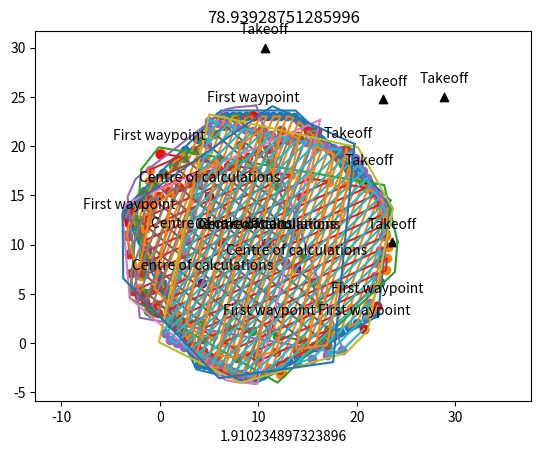

This chart was generated by the following Python code:
from __future__ import division, print_function

import time
import matplotlib.pyplot as plt
import math
import random

pi = 3.141592653589793
random.seed(time.time())

class Polygon:
    def __init__(self, vertices=None):
        self.vertices = vertices  # List of Point instances
        self.maximum = self.calculate_maximum_length()
        self.segments = self.calculate_segments()
        self.count = self.calculate_count()
        self.centroid = self.calculate_centroid()

    def calculate_centroid(self):
        x_sum = 0
        y_sum = 0
        for vertex in self.vertices:
            x_sum += vertex.x
            y_sum += vertex.y
        x_avg = x_sum / self.count
        y_avg = y_sum / self.count
        centroid = Point(x_avg, y_avg)
        return centroid

    def calculate_maximum_length(self):
        max_length = 0
        for vertex1_index in range(len(self.vertices)):
            for vertex2_index in range(len(self.vertices) - 1):
                if vertex1_index == vertex2_index:
                    continue
                vertex1 = self.vertices[vertex1_index]
                vertex2 = self.vertices[vertex2_index]
                length = calculate_distance_between_points(vertex1, vertex2)
                if length > max_length:
                    max_length = length
        return max_length

    def calculate_segments(self):
        segments = []
        for index in range(len(self.vertices)):
            vertex1 = self.vertices[index]
            vertex2 = self.vertices[(index + 1) % len(self.vertices)]
            new_segment = Segment(vertex1, vertex2)
            segments.append(new_segment)
        return segments

    def calculate_count(self):
        count = len(self.vertices)
        return count

    def contains(self, point=None):
        # Cast ray to the right and count how many intersections
        ray_end = create_point(point, self.maximum, 0)
        ray = Segment(point, ray_end)
        intersection_count = 0
        intersections = []
        for segment in self.segments:
            if do_segments_intersect(ray, segment):
                intersection_count += 1
                intersections.append(find_segment_intersection(ray, segment))

        # If no intersections, point not in the polygon
        if intersection_count == 0:
            return False

        # Filter out duplicate points
        indices_to_remove = []
        for index1, point1 in enumerate(intersections):
            for index2, point2 in enumerate(intersections):
                if index1 != index2 and point1.equals(point2):
                    indices_to_remove.append(index1)

        indices_to_remove.sort()
        for index in indices_to_remove:
            intersections.pop(index)

        # If odd intersection count, point is contained by polygon
        if intersection_count % 2 != 0:
            return True

        # If even intersection count, point is not with polygon
        return False


class Waypoint:
    def __init__(self, x=None, y=None):
        self.coords = Point(x, y)  # Point instance that stores location of waypoint
        self.centre_point = None  # Point instance
        self.entrance = None  # Point instance for where the Albatross starts turning
        self.exit = None  # Point instance for where the Albatross stops turning
        self.turn_direction = None  # "clockwise" or "counter_clockwise"
        self.curve_waypoints = None  # List of Point instances that are the interpolated points of the curve


class Segment:
    def __init__(self, start_point=None, end_point=None):
        self.start = start_point
        self.end = end_point

    def length(self):
        return calculate_distance_between_points(self.start, self.end)


class Point:
    def __init__(self, x=None, y=None):
        self.x = x  # Longitude
        self.y = y  # Latitude

    def magnitude(self, point=None):
        if point is None:
            return math.sqrt(self.x ** 2 + self.y ** 2)
        else:
            return math.sqrt(point.x ** 2 + point.y ** 2)

    def dot(self, point_2):
        return self.x * point_2.x + self.y * point_2.y

    def multiply(self, scalar):
        return Point(self.x * scalar, self.y * scalar)

    def equals(self, point=None):
        if self.x == point.x and self.y == point.y:
            return True
        return False


def calculate_distance_between_points(point_1=None, point_2=None):
    return math.sqrt((point_1.x - point_2.x) ** 2 + (point_1.y - point_2.y) ** 2)


class SearchPathGenerator:
    def __init__(self):
        pass

    # Input Data (points and boundaries)
    raw_waypoints = None  # List of rough waypoints to travel through
    search_area = None  # Polygon class instance that defines the boundary of the search area the plane will scan
    boundary = None  # Polygon class instance that defines the boundary that the path must remain in. Path can be on the boundary
    start_point = None  # Point where the Albatross takes off
    end_point = None  # Point where the Albatross should land

    # Input Parameters
    minimum_turn_radius = None  # The minimum turning radius of the plane at cruise speed in metres
    boundary_resolution = None  # A factor inversely proportional to the step size that the path will adjust to avoid the boundary
    boundary_tolerance = None  # The minimum distance from the boundary the path must remain
    orientation = None  # Desired axis of orientation set by the user or calculated as the most efficient
    curve_resolution = None  # How many waypoints per metre we want
    max_flight_time = None  # The maximum amount of flight time
    sensor_size = None  # (width, height) in mm
    focal_length = None  # Lens focal length in mm
    paint_overlap = None  # Minimum paint overlap required in terms of percentage. Must be less than 100%
    paint_radius = None  # The radius in metres around the plane that the cameras can see / paint
    layer_distance = None

    error = False

    # Output Data
    path_waypoints = None  # Generated list of Waypoint class instances that make up the search path
    flight_time = None  # Calculated (estimate) flight time for the given path

    def set_data(self, raw_waypoints=None, search_area=None, boundary=None):
        if raw_waypoints is not None:
            self.raw_waypoints = raw_waypoints
        if search_area is not None:
            self.search_area = search_area
        if boundary is not None:
            self.boundary = boundary

    def set_parameters(self, minimum_turn_radius=None, boundary_resolution=None, layer_distance=None, boundary_tolerance=None, curve_resolution=None, orientation=None, start_point=None, focal_length=None, sensor_size=None, paint_overlap=None):
        if minimum_turn_radius is not None:
            self.minimum_turn_radius = minimum_turn_radius
        if boundary_resolution is not None:
            self.boundary_resolution = boundary_resolution
        if boundary_tolerance is not None:
            self.boundary_tolerance = boundary_tolerance
        if curve_resolution is not None:
            self.curve_resolution = curve_resolution
        if orientation is not None:
            self.orientation = orientation
        if start_point is not None:
            self.start_point = start_point
        if focal_length is not None:
            self.focal_length = focal_length
        if sensor_size is not None:
            self.sensor_size = sensor_size
        if paint_overlap is not None:
            self.paint_overlap = paint_overlap
        if layer_distance is not None:
            self.layer_distance = layer_distance

    def generate_path(self, do_plot=True):
        # Pre-algorithm calculations
        self.paint_radius = calculate_viewing_radius(sensor_size=self.sensor_size, focal_length=self.focal_length, altitude=100)
        if self.layer_distance is None:
            self.layer_distance = calculate_layer_distance(viewing_radius=self.paint_radius, paint_overlap=self.paint_overlap)
        if self.orientation is None:
            self.orientation = calculate_best_orientation(polygon=self.search_area)

        # Complete pre-calculation data and parameter validation checks
        validation, error_message = self.do_pre_validation_checks()
        if validation is None:
            print(error_message)
            self.error = True
            return validation, error_message

        # Generate path points
        rough_points = self.generate_points()
        smooth_points = self.smooth_rough_points()

        # Complete post-calculation data validation checks
        validation, error_message = self.do_post_validation_checks(waypoints=rough_points)
        if do_plot:
            self.print_waypoints(rough_points)
            self.plot_waypoints(waypoints=rough_points, polygon=self.search_area)
        elif validation is None:
            self.error = error_message
            self.print_debug()
            self.plot_waypoints(waypoints=rough_points, polygon=self.search_area)

    def print_debug(self):
        print("ERROR:", self.error)
        print("\tSearch Area:")
        for vertex in self.search_area.vertices:
            print("\t\t", vertex.x, vertex.y)
        print("\tStart Point:")
        print("\t\t", self.start_point.x, self.start_point.y)
        print("\tLayer Distance:")
        print("\t\t", self.layer_distance)

    def smooth_rough_points(self):
        pass

    def print_waypoints(self, waypoints=None):
        for index, waypoint in enumerate(waypoints):
            print(index, " | ", waypoint.x, waypoint.y)

    def plot_waypoints(self, waypoints=None, polygon=None, equal_axis=True):
        poly_x = []
        poly_y = []
        for point in polygon.vertices:
            poly_x.append(point.x)
            poly_y.append(point.y)
        poly_x.append(polygon.vertices[0].x)
        poly_y.append(polygon.vertices[0].y)
        plt.plot(poly_x, poly_y)

        x_vals = []
        y_vals = []
        for point in waypoints:
            x_vals.append(point.x)
            y_vals.append(point.y)
        plt.plot(x_vals, y_vals)
        plt.scatter(x_vals, y_vals)

        plt.scatter(waypoints[0].x, waypoints[0].y, color='red')
        plt.annotate("First waypoint", (waypoints[0].x, waypoints[0].y), textcoords="offset points", xytext=(0, 10), ha='center')
        plt.scatter(self.search_area.centroid.x, self.search_area.centroid.y, color='purple')
        plt.annotate("Centre of calculations", (self.search_area.centroid.x, self.search_area.centroid.y), textcoords="offset points", xytext=(0, 10), ha='center')
        plt.scatter(self.start_point.x, self.start_point.y, marker='^', color='black')
        plt.annotate("Takeoff", (self.start_point.x, self.start_point.y), textcoords="offset points", xytext=(0, 10), ha='center')

        if equal_axis:
            plt.axis('equal')

        plt.title(self.orientation * 180 / pi)
        plt.xlabel(self.layer_distance)
        plt.show()

    def do_post_validation_checks(self, waypoints=None):
        # Check if any points lie outside the polygon
        validation_flag, error_message = self.validation_point_outside_polygon(waypoints)
        if validation_flag is None:
            return validation_flag, error_message

        # Check if any path segments overlap with each other
        validation_flag, error_message = self.validation_path_segment_overlap(waypoints)
        if validation_flag is None:
            return validation_flag, error_message

        return "All g", "All g"

    def validation_point_outside_polygon(self, waypoints):
        for point in waypoints:
            if not self.search_area.contains(point) and len(waypoints) > 1:
                return None, "A point is not in the search area"
        return "All g", "All g"

    def validation_path_segment_overlap(self, waypoints):
        for index1 in range(len(waypoints) - 1):
            vertex1 = waypoints[index1]
            vertex2 = waypoints[index1 + 1]
            edge1 = Segment(vertex1, vertex2)
            for index2 in range(len(waypoints) - 1):
                if index2 != index1 and index2 + 1 != index1 and index2 - 1 != index1:
                    vertex3 = waypoints[index2]
                    vertex4 = waypoints[index2 + 1]
                    edge2 = Segment(vertex3, vertex4)

                    # Check for collision
                    if do_segments_intersect(edge1, edge2):
                        print("INTERSECTION:", edge1.start.x, edge1.start.y)
                        print("INTERSECTION:", edge1.end.x, edge1.end.y)
                        print("INTERSECTION:", edge2.start.x, edge2.start.y)
                        print("INTERSECTION:", edge2.end.x, edge2.end.y)
                        return None, "Two path segments intersect"

        return "All g", "All g"

    def generate_points(self):
        # Generate the first point depending on where the plane starts
        centroid = self.search_area.centroid
        forwards_waypoints = calculate_points_along_polygon_distanced(start_point=centroid, polygon=self.search_area, orientation=self.orientation, layer_distance=self.layer_distance, direction="forward")
        forwards_waypoints.pop(0)  # Remove the path start point
        backwards_waypoints = calculate_points_along_polygon_distanced(start_point=centroid, polygon=self.search_area, orientation=self.orientation + pi, layer_distance=self.layer_distance, direction="backward")
        backwards_waypoints.pop(0)  # Remove the path start point
        backwards_waypoints.reverse()

        rough_waypoints = []
        rough_waypoints.extend(backwards_waypoints)
        rough_waypoints.extend(forwards_waypoints)

        # Find which end of the path is closest to the take-off location. Make the closest one the zeroth index by reversing if necessary
        distance_start = calculate_distance_between_points(self.start_point, rough_waypoints[0])
        distance_end = calculate_distance_between_points(self.start_point, rough_waypoints[-1])
        if distance_end < distance_start:
            rough_waypoints.reverse()

        return rough_waypoints

    def generate_first_point(self):
        # Left of the orientation axis is negative and to the right is positive
        # Check if the start point is in the search area or not
        if not self.search_area.contains(self.start_point):
            # Find the closest point along the polygon from the start point
            closest_point = calculate_closest_point_on_polygon(polygon=self.search_area, start_point=self.start_point)
        else:
            closest_point = self.start_point
        # Find the closest point that is the furthest away from the start point in the perpendicular directions
        closest_vertex, closest_vertex_index = calculate_closest_perpendicular_vertex(polygon=self.search_area, orientation=self.orientation, start_point=closest_point)
        # Move d distance away from walls
        path_start = calculate_point_away_from_polygon(polygon=self.search_area, centre_vertex_index=closest_vertex_index, distance=self.layer_distance)
        return path_start

    def do_pre_validation_checks(self):
        # Ensure the class instance has all the data and parameters it needs to generate a path
        validation_flag, error_message = self.validation_data_parameters()
        if validation_flag is None:
            return validation_flag, error_message

        # Ensure the user has decided whether to do search area or raw waypoints
        validation_flag, error_message = self.validation_operation_choice()
        if validation_flag is None:
            return validation_flag, error_message

        # Check the search area for open ends
        validation_flag, error_message = self.validation_boundary_polygon()
        if validation_flag is None:
            return validation_flag, error_message

        return "All g", "All g"

    def validation_data_parameters(self):
        if self.minimum_turn_radius is None or self.curve_resolution is None:
            return None, "Not all essential data or parameters are set in the class instance"
        return "All g", "All g"

    def validation_operation_choice(self):
        if not (self.raw_waypoints is None and self.search_area is not None) or (self.raw_waypoints is not None and self.search_area is None):
            return None, "Choose either search area calculation or raw waypoint calculation, not both or none"
        return "All g", "All g"

    def validation_boundary_polygon(self):
        if self.boundary is not None:
            for index in range(len(self.boundary) - 1):
                if self.boundary[index] != self.boundary[index + 1]:
                    return None, "The boundary polygon is not closed"
        return "All g", "All g"


"""
Functions. Mostly just math functions.
"""

def calculate_angle_from_points(from_point=None, to_point=None):
    y = to_point.y - from_point.y
    x = to_point.x - from_point.x
    return math.atan2(y, x)

def calculate_best_orientation(polygon=None):
    # TODO: Make sure you return the correct orientation (+ or - pi or plus at all)
    best_distance = 0
    best_orientation = 0
    for vertex1 in polygon.vertices:
        for vertex2 in polygon.vertices:
            if vertex1 == vertex2:
                continue
            distance = calculate_distance_between_points(vertex1, vertex2)
            if distance > best_distance:
                best_orientation = calculate_angle_from_points(from_point=vertex1, to_point=vertex2)
                best_distance = distance
    return clamp_angle(best_orientation - pi)

def raycast_to_polygon(origin=None, direction=None, polygon=None):
    # Define the ray as a line
    ray = Segment(origin, Point(origin.x + polygon.maximum * math.cos(direction), origin.y + polygon.maximum * math.sin(direction)))
    # Look over each edge of polygon and check for intersection
    # plt.plot([ray.start.x, ray.end.x], [ray.start.y, ray.end.y], '-.')
    for index in range(len(polygon.vertices)):
        vertex1 = polygon.vertices[index]
        vertex2 = polygon.vertices[(index + 1) % len(polygon.vertices)]

        edge = Segment(vertex1, vertex2)
        if do_segments_intersect(segment1=ray, segment2=edge):
            intersection_point = find_segment_intersection(segment1=ray, segment2=edge)
            return intersection_point

    return None

def ccw(A, B, C):
    return (C.y - A.y) * (B.x - A.x) > (B.y - A.y) * (C.x - A.x)

def onSegment(p, q, r):
    if ((q.x <= max(p.x, r.x)) and (q.x >= min(p.x, r.x)) and
            (q.y <= max(p.y, r.y)) and (q.y >= min(p.y, r.y))):
        return True
    return False

def orientation(p, q, r):
    # to find the orientation of an ordered triplet (p,q,r)
    # function returns the following values:
    # 0 : Collinear points
    # 1 : Clockwise points
    # 2 : Counterclockwise

    val = (float(q.y - p.y) * (r.x - q.x)) - (float(q.x - p.x) * (r.y - q.y))
    if val > 0:

        # Clockwise orientation
        return 1
    elif val < 0:

        # Counterclockwise orientation
        return 2
    else:

        # Collinear orientation
        return 0

def do_segments_intersect_efficient(segment1=None, segment2=None):
    p1 = segment1.start
    q1 = segment1.end
    p2 = segment2.start
    q2 = segment2.end
    # Find the 4 orientations required for
    # the general and special cases
    o1 = orientation(p1, q1, p2)
    o2 = orientation(p1, q1, q2)
    o3 = orientation(p2, q2, p1)
    o4 = orientation(p2, q2, q1)

    # General case
    if (o1 != o2) and (o3 != o4):
        return True

    # Special Cases

    # p1 , q1 and p2 are collinear and p2 lies on segment p1q1
    if (o1 == 0) and onSegment(p1, p2, q1):
        return True

    # p1 , q1 and q2 are collinear and q2 lies on segment p1q1
    if (o2 == 0) and onSegment(p1, q2, q1):
        return True

    # p2 , q2 and p1 are collinear and p1 lies on segment p2q2
    if (o3 == 0) and onSegment(p2, p1, q2):
        return True

    # p2 , q2 and q1 are collinear and q1 lies on segment p2q2
    if (o4 == 0) and onSegment(p2, q1, q2):
        return True

    # If none of the cases
    return False

def do_segments_intersect(segment1=None, segment2=None):
    A = segment1.start
    B = segment1.end
    C = segment2.start
    D = segment2.end

    # Determine if segments are collinear
    angle_segment1 = calculate_angle_from_points(segment1.start, segment1.end)
    angle_segment2 = calculate_angle_from_points(segment2.start, segment2.end)

    angle_diff = abs(angle_segment1 - angle_segment2)
    if round(angle_diff, 5) == 0 or round(angle_diff, 5) == round(pi, 5):
        # Check proximity (if points are on the same line)
        if round((segment1.end.y - segment1.start.y) * (segment2.end.x - segment2.start.x), 15) == round((segment2.end.y - segment2.start.y) * (segment1.end.x - segment1.start.x), 15) == round((segment2.end.y - segment1.start.y) * (segment1.end.x - segment1.start.x), 15):
            return False

    return ccw(A, C, D) != ccw(B, C, D) and ccw(A, B, C) != ccw(A, B, D)

def calculate_layer_distance(viewing_radius=None, paint_overlap=None):
    return viewing_radius * (1 - paint_overlap)

def calculate_viewing_radius(sensor_size=None, focal_length=None, altitude=None):
    fov = 2 * math.atan(sensor_size[1] / (2 * focal_length))
    viewing_radius = math.tan(fov / 2) * altitude
    return viewing_radius

def calculate_closest_point_on_segment_to_point(segment_start=None, segment_end=None, reference_point=None):
    segment_vector = Point(segment_end.x - segment_start.x, segment_end.y - segment_start.y)
    segment_to_reference = Point(reference_point.x - segment_start.x, reference_point.y - segment_start.y)
    percentage_along_segment = (segment_to_reference.x * segment_vector.x + segment_to_reference.y * segment_vector.y) / (segment_vector.x ** 2 + segment_vector.y ** 2)
    percentage_along_segment = max(0, min(percentage_along_segment, 1))
    closest_point = Point(segment_start.x + percentage_along_segment * segment_vector.x, segment_start.y + percentage_along_segment * segment_vector.y)
    return closest_point

def clamp_angle(angle):
    return math.atan2(math.sin(angle), math.cos(angle))

def calculate_closest_perpendicular_vertex(polygon=None, orientation=None, start_point=None):
    perpendicular_direction = Point(math.sin(orientation), - math.cos(orientation))
    furthest_vertices = [0, 0]
    furthest_projections = [0, 0]
    vertex_count = 0
    for vertex in polygon.vertices:
        starting_to_vertex = Point(vertex.x - start_point.x, vertex.y - start_point.y)
        projection = starting_to_vertex.dot(perpendicular_direction) / perpendicular_direction.magnitude() ** 2
        if projection < furthest_projections[0]:
            furthest_vertices[0] = vertex_count
            furthest_projections[0] = projection
        if projection > furthest_projections[1]:
            furthest_vertices[1] = vertex_count
            furthest_projections[1] = projection
        vertex_count += 1
    # Find the closest point of the furthest vertices
    left_point_dist = calculate_distance_between_points(polygon.vertices[furthest_vertices[0]], start_point)
    right_point_dist = calculate_distance_between_points(polygon.vertices[furthest_vertices[1]], start_point)
    if left_point_dist < right_point_dist:
        closest_point = polygon.vertices[furthest_vertices[0]]
        closest_vertex = furthest_vertices[0]
    else:
        closest_point = polygon.vertices[furthest_vertices[1]]
        closest_vertex = furthest_vertices[1]
    return closest_point, closest_vertex

def calculate_point_away_from_polygon(polygon=None, centre_vertex_index=None, distance=None):
    centre_vertex = polygon.vertices[centre_vertex_index]
    next_vertex = polygon.vertices[(centre_vertex_index + 1) % polygon.count]
    prev_vertex = polygon.vertices[(centre_vertex_index + polygon.count - 1) % polygon.count]

    bisection_angle = calculate_bisection_angle(prev_vertex, centre_vertex, next_vertex)

    path_start = Point(centre_vertex.x + distance * math.cos(bisection_angle),
                       centre_vertex.y + distance * math.sin(bisection_angle))
    return path_start

def angle_between_points(pointA=None, pointB=None, pointC=None):
    AB = Point(pointB.x - pointA.x, pointB.y - pointA.y)
    BC = Point(pointC.x - pointB.x, pointC.y - pointB.y)
    angle = math.acos(AB.dot(BC) / (AB.magnitude() * BC.magnitude()))

    return angle + pi

def calculate_bisection_angle(point_A=None, point_B=None, point_C=None, acute=True):
    angle_to_A = math.atan2(point_A.y - point_B.y, point_A.x - point_B.x)
    angle_to_C = math.atan2(point_C.y - point_B.y, point_C.x - point_B.x)
    angle_diff = abs(angle_to_A - angle_to_C)
    average = (angle_to_A + angle_to_C) / 2

    if angle_diff > pi:
        bisection_angle = average - pi
    else:
        bisection_angle = average

    return clamp_angle(bisection_angle)

def calculate_closest_point_on_polygon(polygon=None, start_point=None):
    # Loop over each segment of search area
    closest_point = None
    closest_distance = None
    for index in range(len(polygon.vertices)):
        segment_point_1 = polygon.vertices[index]
        segment_point_2 = polygon.vertices[(index + 1) % len(polygon.vertices)]
        # Find the closest point on segment to start location
        new_closest_point = calculate_closest_point_on_segment_to_point(segment_point_1, segment_point_2, start_point)
        new_closest_distance = calculate_distance_between_points(new_closest_point, start_point)
        if closest_point is None or new_closest_distance < closest_distance:
            closest_point = new_closest_point
            closest_distance = new_closest_distance
    return closest_point

def calculate_points_along_polygon_distanced(start_point=None, polygon=None, orientation=None, layer_distance=None, direction=None):
    rough_waypoints = [start_point]
    count = 0
    max_points = 100
    if direction == "forward":
        directions = ["forward", "left"]  # 0 index is current direction to go, 1 index is previous direction travelled
    else:
        directions = ["forward", "left"]
    new_point = None
    while count < max_points:
        # If the current direction in direction of orientation or backwards, raycast then backtrack by layer distance
        if directions[0] == "forward":
            new_point = handle_forward_backward_direction(origin=rough_waypoints[-1], polygon=polygon, orientation=orientation, layer_distance=layer_distance)
        elif directions[0] == "backward":
            new_point = handle_forward_backward_direction(origin=rough_waypoints[-1], polygon=polygon, orientation=clamp_angle(orientation + pi), layer_distance=layer_distance)
        elif directions[0] == "left":
            if directions[1] == "forward":
                new_point = handle_sideways_direction(origin=rough_waypoints[-1], polygon=polygon, orientation=orientation + pi / 2, layer_distance=layer_distance, raycast_direction=orientation)
            elif directions[1] == "backward":
                new_point = handle_sideways_direction(origin=rough_waypoints[-1], polygon=polygon, orientation=orientation - pi / 2, layer_distance=layer_distance, raycast_direction=orientation + pi)
        else:  # directions[0] == "right":
            if directions[1] == "forward":
                new_point = handle_sideways_direction(origin=rough_waypoints[-1], polygon=polygon, orientation=orientation - pi / 2, layer_distance=layer_distance, raycast_direction=orientation)
            else:  # directions[1] == "backward":
                new_point = handle_sideways_direction(origin=rough_waypoints[-1], polygon=polygon, orientation=orientation + pi / 2, layer_distance=layer_distance, raycast_direction=orientation + pi)

        # If reached the end of the path
        if new_point is None:
            return rough_waypoints

        # If the new point is the same as the previous point, disregard it
        if new_point != rough_waypoints[-1]:
            rough_waypoints.append(new_point)

        count += 1
        if directions == ["forward", "left"]:
            directions = ["right", "forward"]
        elif directions == ["right", "forward"]:
            directions = ["backward", "right"]
        elif directions == ["backward", "right"]:
            directions = ["left", "backward"]
        elif directions == ["left", "backward"]:
            directions = ["forward", "left"]

        elif directions == ["forward", "right"]:
            directions = ["left", "forward"]
        elif directions == ["left", "forward"]:
            directions = ["backward", "left"]
        elif directions == ["backward", "left"]:
            directions = ["right", "backward"]
        elif directions == ["right", "backward"]:
            directions = ["forward", "right"]

    return rough_waypoints

def get_projection(this_vector=None, on_this_vector=None):
    projection = this_vector.dot(on_this_vector) / on_this_vector.magnitude() ** 2
    return projection

def handle_forward_backward_direction(origin=None, polygon=None, orientation=None, layer_distance=None):
    raycast_point = raycast_to_polygon(origin=origin, polygon=polygon, direction=orientation)
    if raycast_point is None:
        return None
    # TODO: Distancing the point like this doesn't really work for slanted surfaces
    distant_point = create_point(raycast_point, layer_distance, orientation + pi)

    # Make sure the distant point is not behind the origin point
    forward_direction = create_point(Point(0, 0), 1, orientation)
    reference_point = Point(distant_point.x - origin.x, distant_point.y - origin.y)

    projection = get_projection(this_vector=reference_point, on_this_vector=forward_direction)
    if projection <= 0:
        return origin

    return distant_point

def handle_sideways_direction(origin=None, polygon=None, orientation=None, layer_distance=None, raycast_direction=None):
    distant_point = create_point(origin, layer_distance, orientation)
    raycast_point = raycast_to_polygon(origin=distant_point, direction=raycast_direction, polygon=polygon)
    if raycast_point is None:
        raycast_point = find_closest_intersection_point(ray_origin=distant_point, ray_direction=raycast_direction + pi, polygon=polygon)
        if raycast_point is None:
            return None
    distanced_raycast = create_point(raycast_point, layer_distance, raycast_direction + pi)

    # If the point is within the polygon, return it. It's a good point
    if polygon.contains(distanced_raycast):
        return distanced_raycast

    # If the point is outside the search area now, bring is back in and put it near the closest vertex
    closest_vertex = find_closest_vertex_index(polygon=polygon, point=distant_point)
    distant_point = calculate_point_away_from_polygon(polygon=polygon, centre_vertex_index=closest_vertex, distance=layer_distance/2)

    # If it is still outside, keep lowering the layer distance maximum 8 times
    count = 2
    while not polygon.contains(distant_point):
        distant_point = calculate_point_away_from_polygon(polygon=polygon, centre_vertex_index=closest_vertex, distance=layer_distance / count)
        count += 1
        if count >= 10:
            return None

    return distant_point

def find_closest_vertex_index(polygon=None, point=None):
    closest_vertex_index = None
    closest_vertex_distance = float('inf')
    for index, vertex in enumerate(polygon.vertices):
        distance = calculate_distance_between_points(point, vertex)
        if distance < closest_vertex_distance:
            closest_vertex_index = index
            closest_vertex_distance = distance
    return closest_vertex_index

def create_segments_from_polygon(vertices=None):
    segments = []
    num_vertices = len(vertices)

    for i in range(num_vertices):
        start = vertices[i]
        end = vertices[(i + 1) % num_vertices]
        segment = Segment(start, end)
        segments.append(segment)

    return segments

def find_closest_intersection_point(ray_origin=None, ray_direction=None, polygon=None):
    # Create ray
    ray_end = create_point(ray_origin, polygon.maximum, ray_direction)
    ray = Segment(ray_origin, ray_end)

    # Get the indices of which segments intersect
    indices_list = []
    for index, segment in enumerate(polygon.segments):
        if do_segments_intersect(ray, segment):
            indices_list.append(index)

    # Loop through segments that intersect and find the closest intersection point
    minimum_found_intersection_point = None
    minimum_found_distance = polygon.maximum
    for index in indices_list:
        intersection_point = find_segment_intersection(ray, polygon.segments[index])
        distance_to_point = calculate_distance_between_points(ray_origin, intersection_point)
        if distance_to_point <= minimum_found_distance:
            minimum_found_intersection_point = intersection_point
            minimum_found_distance = distance_to_point

    return minimum_found_intersection_point

def create_point(point=None, dist=None, angle=None):
    return Point(point.x + dist * math.cos(angle), point.y + dist * math.sin(angle))

def find_segment_intersection(segment1, segment2):
    xdiff = Point(segment1.start.x - segment1.end.x, segment2.start.x - segment2.end.x)
    ydiff = Point(segment1.start.y - segment1.end.y, segment2.start.y - segment2.end.y)

    def det(a, b):
        return a.x * b.y - a.y * b.x

    div = det(xdiff, ydiff)
    if div == 0:
        return None

    d = Point(det(segment1.start, segment1.end), det(segment2.start, segment2.end))
    x = det(d, xdiff) / div
    y = det(d, ydiff) / div
    return Point(x, y)

def create_random_search_area(vertex_count, x_lim=None, y_lim=None):
    if y_lim is None:
        y_lim = [0, 10]
    if x_lim is None:
        x_lim = [0, 10]
    x_diff = x_lim[1] - x_lim[0]
    y_diff = y_lim[1] - y_lim[0]
    max_dist = math.sqrt(x_diff ** 2 + y_diff ** 2)
    vertices = []

    angle_percentages = []
    for index in range(vertex_count):
        angle_percentages.append(random.random())

    angle_percentages.sort()

    for index in range(vertex_count):
        angle = angle_percentages[index] * 2*pi
        vertex = Point(x_diff + max_dist * math.cos(angle), y_diff + max_dist * math.sin(angle))
        vertices.append(vertex)
    search_area = Polygon(vertices=vertices)
    return search_area

def create_random_layer_distance(limits=None):
    if limits is None:
        limits = [0.1, 1]
    layer_distance = random.uniform(limits[0], limits[1])
    return layer_distance

def create_random_start_point(x_lim=None, y_lim=None):
    if y_lim is None:
        y_lim = [0, 10]
    if x_lim is None:
        x_lim = [0, 10]

    x_diff = x_lim[1] * 2 - x_lim[0] * 2
    y_diff = y_lim[1] * 2 - y_lim[0] * 2

    random_start = Point(random.uniform(x_diff - abs(x_diff) / 2, x_diff + abs(x_diff) / 2), random.uniform(y_diff - abs(y_diff) / 2, y_diff + abs(y_diff) / 2))
    return random_start

def do_entire_simulation(do_plot=True):
    search_area_polygon = create_random_search_area(7)
    layer_distance = create_random_layer_distance([0.5, 5])
    start_point = create_random_start_point()

    raw_waypoints = [[0, 0], [2, 4], [5, 2], [3, -2], [6, -2], [3, -5], [1, -4]]
    minimum_turn_radius = 0.5
    # search_area = [[0, 0], [-4, 4], [0, 10], [10, 8], [14, 2]]
    # search_area = [[0, 0], [0, 10], [10, 10], [10, 0]]
    # search_area = [[0, 0], [-4, 4], [0, 10], [10, 8], [14, 2]]
    curve_resolution = 4
    # start_point = Point(6, 14)
    sensor_size = (12.8, 9.6)
    focal_length = 16
    paint_overlap = 0.1
    angle = None

    path_generator = SearchPathGenerator()
    path_generator.set_data(search_area=search_area_polygon)
    path_generator.set_parameters(orientation=angle, paint_overlap=paint_overlap, focal_length=focal_length, sensor_size=sensor_size, minimum_turn_radius=minimum_turn_radius, layer_distance=layer_distance, curve_resolution=curve_resolution, start_point=start_point)

    path_generator.generate_path(do_plot=do_plot)
    return path_generator.error

def run_number_of_sims(count=None, plot=None):
    error_count = 0
    for index in range(count):
        if index % math.ceil(count / 10) == 0:
            print("Progress:", index / count * 100, "% |", index, "/", count)
        error = do_entire_simulation(do_plot=plot)
        if error:
            error_count += 1

    print("Simulation Complete | Error count:", error_count, "/", count, "| Error percentage:", error_count / count * 100, "%")

def main_function():
    run_number_of_sims(100, plot=False)

    # raw_waypoints = [[0, 0], [2, 4], [5, 2], [3, -2], [6, -2], [3, -5], [1, -4]]
    # minimum_turn_radius = 0.5
    # search_area = [[11.423, 24.070], [10.304, 24.139], [19.507, -0.470], [19.660, -0.329], [21.390, 1.617], [22.139, 2.745], [23.923, 7.510]]
    # # search_area = [[0, 0], [0, 10], [10, 10], [10, 0]]
    # # search_area = [[0, 0], [-4, 4], [0, 10], [10, 8], [14, 2]]
    # curve_resolution = 4
    # start_point = Point(26.637, 23.066)
    # sensor_size = (12.8, 9.6)
    # focal_length = 16
    # paint_overlap = 0.1
    # angle = None
    # layer_distance = 4.0513
    #
    # points = []
    # for point in search_area:
    #     points.append(Point(point[0], point[1]))
    # search_area_polygon = Polygon(points)
    #
    # path_generator = SearchPathGenerator()
    # path_generator.set_data(search_area=search_area_polygon)
    # path_generator.set_parameters(orientation=angle, paint_overlap=paint_overlap, focal_length=focal_length, sensor_size=sensor_size, minimum_turn_radius=minimum_turn_radius, layer_distance=layer_distance, curve_resolution=curve_resolution, start_point=start_point)
    #
    # path_generator.generate_path(do_plot=True)


if __name__ == "__main__":
    main_function()
